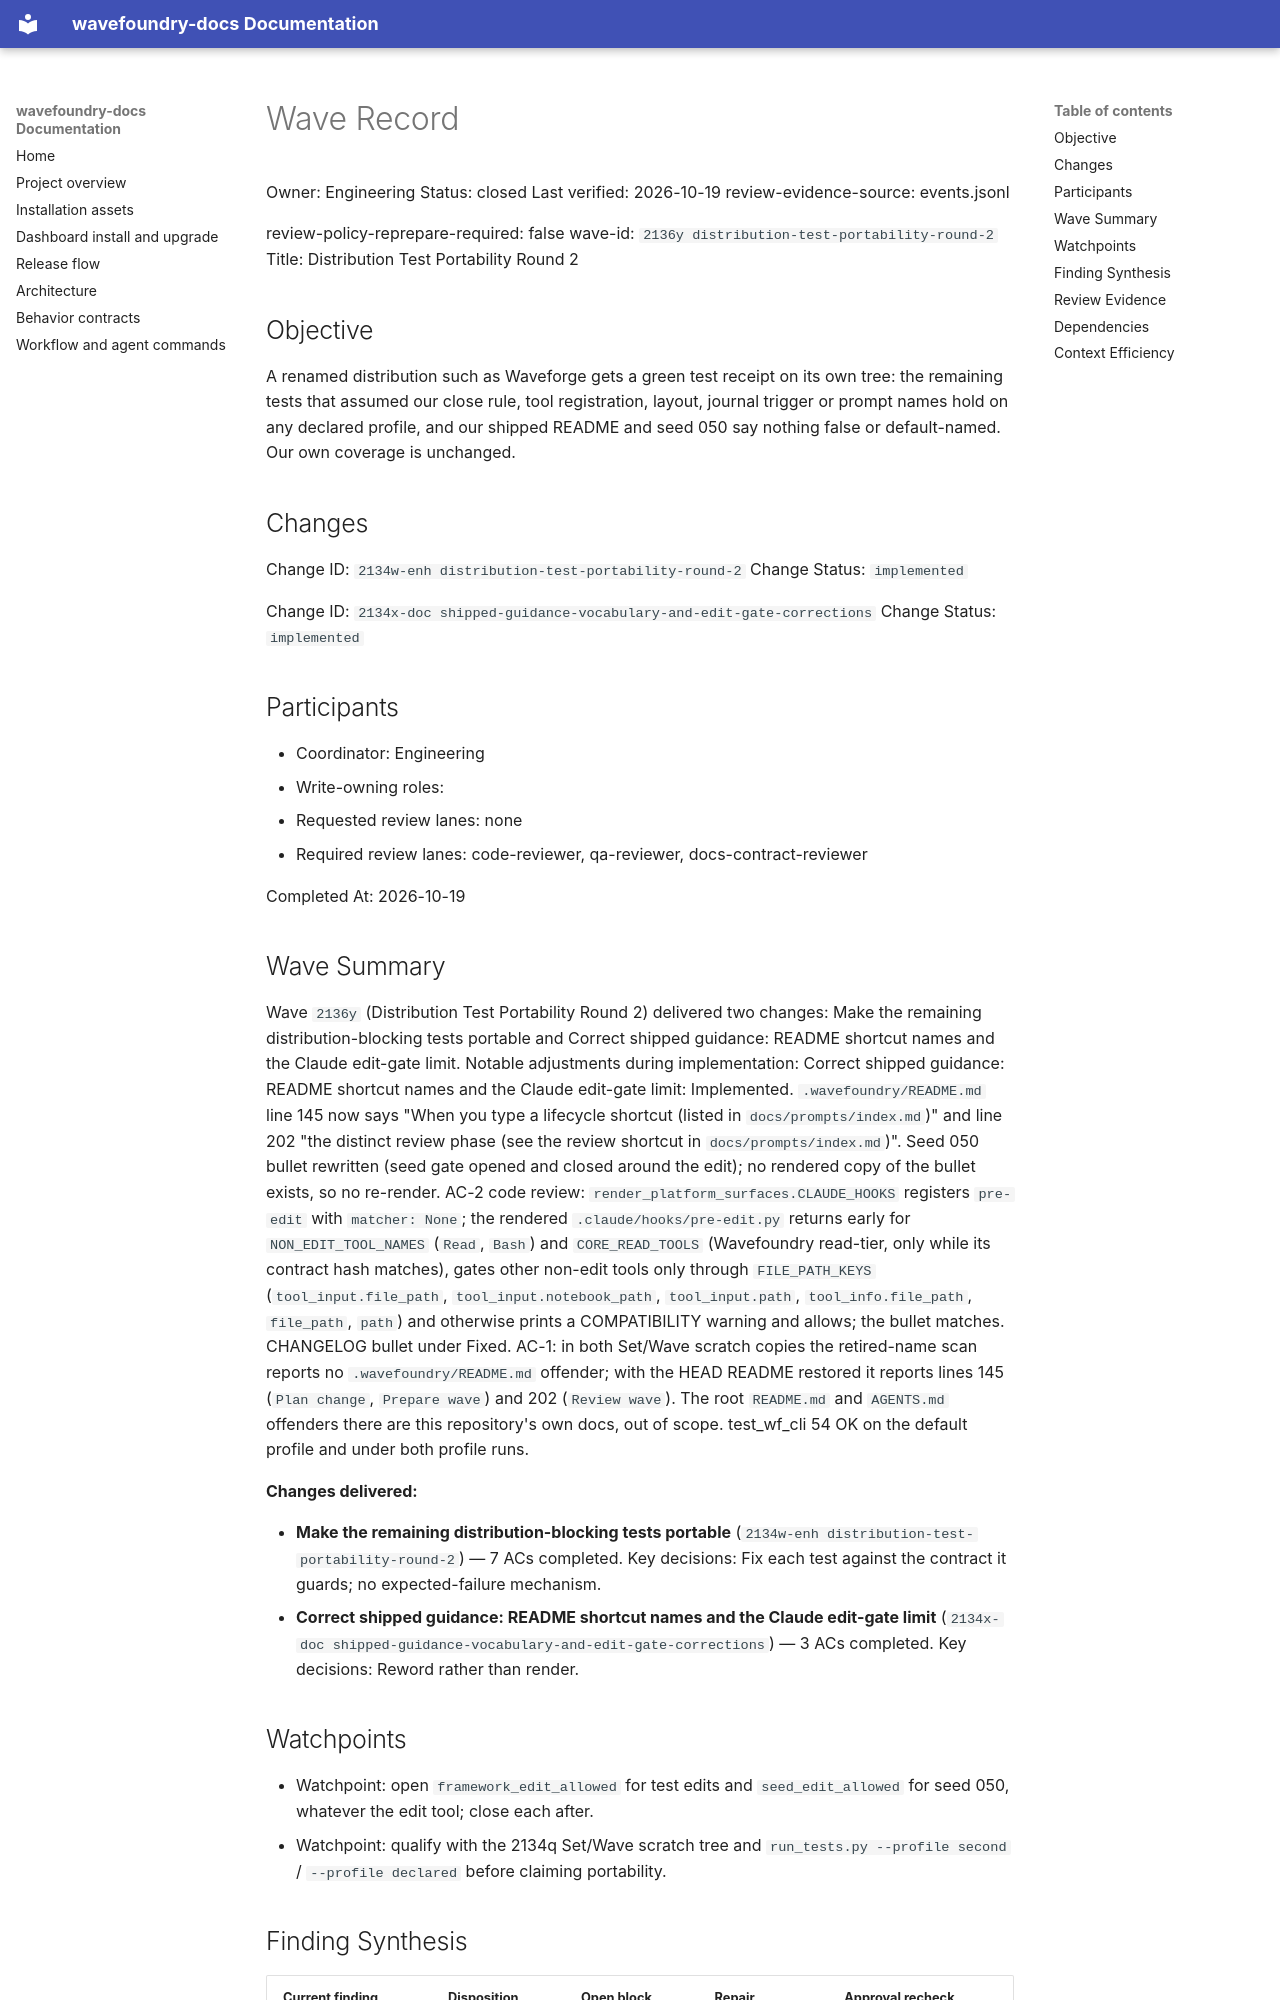

repository: coryhacking/wavefoundry · page: waves/2136y distribution-test-portability-round-2/wave/index.html · generator: mkdocs

# Wave Record

Owner: Engineering
Status: closed
Last verified: 2026-10-19
review-evidence-source: events.jsonl

review-policy-reprepare-required: false
wave-id: `2136y distribution-test-portability-round-2`
Title: Distribution Test Portability Round 2

## Objective

A renamed distribution such as Waveforge gets a green test receipt on its own tree: the remaining tests that assumed our close rule, tool registration, layout, journal trigger or prompt names hold on any declared profile, and our shipped README and seed 050 say nothing false or default-named. Our own coverage is unchanged.

## Changes

Change ID: `2134w-enh distribution-test-portability-round-2`
Change Status: `implemented`

Change ID: `2134x-doc shipped-guidance-vocabulary-and-edit-gate-corrections`
Change Status: `implemented`

## Participants

- Coordinator: Engineering
- Write-owning roles: <roles selected during Prepare wave>
- Requested review lanes: none
- Required review lanes: code-reviewer, qa-reviewer, docs-contract-reviewer

Completed At: 2026-10-19

## Wave Summary

Wave `2136y` (Distribution Test Portability Round 2) delivered two changes: Make the remaining distribution-blocking tests portable and Correct shipped guidance: README shortcut names and the Claude edit-gate limit. Notable adjustments during implementation: Correct shipped guidance: README shortcut names and the Claude edit-gate limit: Implemented. `.wavefoundry/README.md` line 145 now says "When you type a lifecycle shortcut (listed in `docs/prompts/index.md`)" and line 202 "the distinct review phase (see the review shortcut in `docs/prompts/index.md`)". Seed 050 bullet rewritten (seed gate opened and closed around the edit); no rendered copy of the bullet exists, so no re-render. AC-2 code review: `render_platform_surfaces.CLAUDE_HOOKS` registers `pre-edit` with `matcher: None`; the rendered `.claude/hooks/pre-edit.py` returns early for `NON_EDIT_TOOL_NAMES` (`Read`, `Bash`) and `CORE_READ_TOOLS` (Wavefoundry read-tier, only while its contract hash matches), gates other non-edit tools only through `FILE_PATH_KEYS` (`tool_input.file_path`, `tool_input.notebook_path`, `tool_input.path`, `tool_info.file_path`, `file_path`, `path`) and otherwise prints a COMPATIBILITY warning and allows; the bullet matches. CHANGELOG bullet under Fixed. AC-1: in both Set/Wave scratch copies the retired-name scan reports no `.wavefoundry/README.md` offender; with the HEAD README restored it reports lines 145 (`Plan change`, `Prepare wave`) and 202 (`Review wave`). The root `README.md` and `AGENTS.md` offenders there are this repository's own docs, out of scope. test_wf_cli 54 OK on the default profile and under both profile runs.

**Changes delivered:**

- **Make the remaining distribution-blocking tests portable** (`2134w-enh distribution-test-portability-round-2`) — 7 ACs completed. Key decisions: Fix each test against the contract it guards; no expected-failure mechanism.
- **Correct shipped guidance: README shortcut names and the Claude edit-gate limit** (`2134x-doc shipped-guidance-vocabulary-and-edit-gate-corrections`) — 3 ACs completed. Key decisions: Reword rather than render.
## Watchpoints

- Watchpoint: open `framework_edit_allowed` for test edits and `seed_edit_allowed` for seed 050, whatever the edit tool; close each after.
- Watchpoint: qualify with the 2134q Set/Wave scratch tree and `run_tests.py --profile second` / `--profile declared` before claiming portability.

## Finding Synthesis

<!-- wave:finding-synthesis begin -->
| Current finding | Disposition | Open block | Repair | Approval recheck |
| --- | --- | --- | --- | --- |
| CODE-DEL-1 | do_now | no | completed | code-reviewer |

*Machine review state — 1 findings; current: do_now 1, maybe_later 0, dont_do_later 0, not_issue 0*
<!-- wave:finding-synthesis end -->
